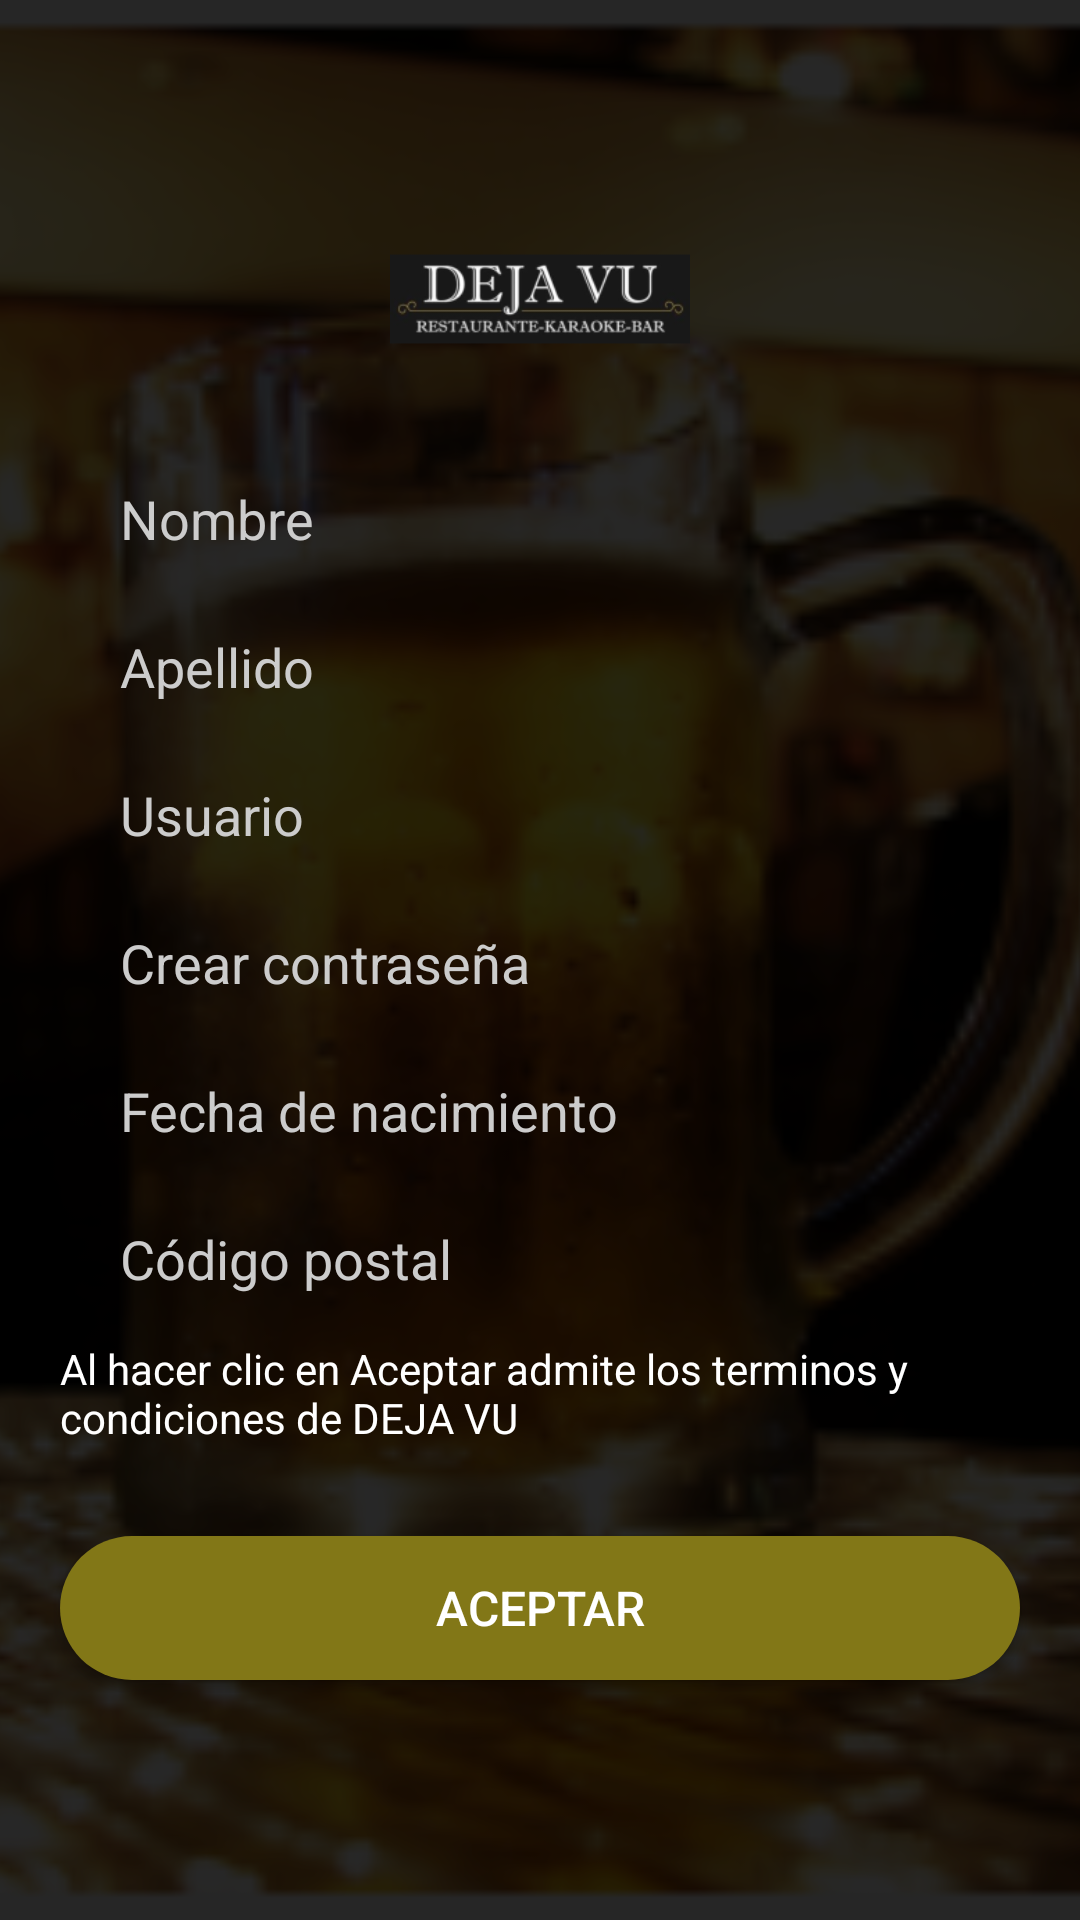

Produce the Android XML layout that renders to this screen, including the resource entries it uses.
<!-- AndroidManifest.xml: activity theme Theme.AppCompat.Light.NoActionBar -->
<!-- res/layout/activity_login_registrar.xml -->
<?xml version="1.0" encoding="utf-8"?>
<RelativeLayout
    xmlns:android="http://schemas.android.com/apk/res/android"
    xmlns:app="http://schemas.android.com/apk/res-auto"
    xmlns:tools="http://schemas.android.com/tools"
    android:layout_width="match_parent"
    android:layout_height="match_parent"
    tools:context=".LoginRegistrarActivity">

    <ImageView
        android:layout_width="match_parent"
        android:layout_height="match_parent"
        android:src="@mipmap/tarro_foreground"
        android:scaleType="centerCrop"/>

    <LinearLayout
        android:layout_width="match_parent"
        android:layout_height="match_parent"
        android:orientation="vertical"
        android:background="#d8000000"
        android:gravity="center">

        <ImageView
            android:layout_width="100dp"
            android:layout_height="100dp"
            android:layout_marginBottom="1dp"
            android:src="@mipmap/palabradejabu_foreground">
        </ImageView>

        <EditText
            android:id="@+id/nombre"
            android:layout_width="match_parent"
            android:layout_height="wrap_content"
            android:hint="@string/label_nombre"
            android:inputType="text"
            android:textColor="#fff"
            android:layout_marginBottom="5dp"
            android:layout_marginLeft="20dp"
            android:layout_marginRight="20dp"
            android:textColorHint="#ccc"
            android:background="@drawable/input"
            android:paddingLeft="20dp"
            android:paddingRight="10dp"
            android:paddingTop="10dp"
            android:paddingBottom="10dp" />

        <EditText
            android:id="@+id/apellido"
            android:layout_width="match_parent"
            android:layout_height="wrap_content"
            android:hint="@string/label_apellido"
            android:textColor="#fff"
            android:inputType="text"
            android:layout_marginBottom="5dp"
            android:layout_marginLeft="20dp"
            android:layout_marginRight="20dp"
            android:textColorHint="#ccc"
            android:background="@drawable/input"
            android:paddingLeft="20dp"
            android:paddingRight="10dp"
            android:paddingTop="10dp"
            android:paddingBottom="10dp"/>

        <EditText
            android:id="@+id/nomusuario"
            android:layout_width="match_parent"
            android:layout_height="wrap_content"
            android:hint="@string/label_nomusuario"
            android:textColor="#fff"
            android:inputType="text"
            android:layout_marginBottom="5dp"
            android:layout_marginLeft="20dp"
            android:layout_marginRight="20dp"
            android:textColorHint="#ccc"
            android:background="@drawable/input"
            android:paddingLeft="20dp"
            android:paddingRight="10dp"
            android:paddingTop="10dp"
            android:paddingBottom="10dp"/>

        <EditText
            android:id="@+id/crearpass"
            android:layout_width="match_parent"
            android:layout_height="wrap_content"
            android:hint="@string/label_newpass"
            android:textColor="#fff"
            android:inputType="textPassword"
            android:layout_marginBottom="5dp"
            android:layout_marginLeft="20dp"
            android:layout_marginRight="20dp"
            android:textColorHint="#ccc"
            android:background="@drawable/input"
            android:paddingLeft="20dp"
            android:paddingRight="10dp"
            android:paddingTop="10dp"
            android:paddingBottom="10dp"/>

        <EditText
            android:id="@+id/fecha_nac"
            android:layout_width="match_parent"
            android:layout_height="wrap_content"
            android:hint="@string/label_fecha_nac"
            android:textColor="#fff"
            android:inputType="date"
            android:layout_marginBottom="5dp"
            android:layout_marginLeft="20dp"
            android:layout_marginRight="20dp"
            android:textColorHint="#ccc"
            android:background="@drawable/input"
            android:paddingLeft="20dp"
            android:paddingRight="10dp"
            android:paddingTop="10dp"
            android:paddingBottom="10dp"/>

        <EditText
            android:id="@+id/cod_postal"
            android:layout_width="match_parent"
            android:layout_height="wrap_content"
            android:hint="@string/label_cod_postal"
            android:textColor="#fff"
            android:inputType="number"
            android:layout_marginBottom="5dp"
            android:layout_marginLeft="20dp"
            android:layout_marginRight="20dp"
            android:textColorHint="#ccc"
            android:background="@drawable/input"
            android:paddingLeft="20dp"
            android:paddingRight="10dp"
            android:paddingTop="10dp"
            android:paddingBottom="10dp"/>

        <TextView
            android:id="@+id/terminos"
            android:layout_width="match_parent"
            android:layout_height="wrap_content"
            android:textColor="#fff"
            android:layout_gravity="center"
            android:layout_marginLeft="20dp"
            android:layout_marginRight="20dp"
            android:layout_marginBottom="30dp"
            android:text="@string/label_term_cond"
            >
        </TextView>

        <Button
            android:id="@+id/btn_aceptarcuenta"
            android:layout_width="match_parent"
            android:layout_height="wrap_content"
            android:layout_marginLeft="20dp"
            android:layout_marginRight="20dp"
            android:layout_marginBottom="30dp"
            android:elevation="5dp"
            android:background="@drawable/btn_fondo_color"
            android:text="@string/btn_aceptar"
            android:textColor="#fff"
            android:textSize="16sp">
        </Button>

    </LinearLayout>

</RelativeLayout>
<!-- resources referenced by this layout -->
<resources>
  <!-- drawable btn_fondo_color (drawable) -->
  <?xml version="1.0" encoding="utf-8"?>
  <shape android:shape="rectangle" xmlns:android="http://schemas.android.com/apk/res/android">
      <solid android:color="#827717"
          android:width="1dp"></solid>
      <corners android:radius="50dp"></corners>
  </shape>
  <!-- mipmap palabradejabu_foreground: png bitmap (mipmap-xhdpi, 10582 bytes) -->
  <!-- mipmap tarro_foreground: png bitmap (mipmap-xhdpi, 132359 bytes) -->
  <string name="btn_aceptar">Aceptar</string>
  <string name="label_apellido">Apellido</string>
  <string name="label_cod_postal">Código postal</string>
  <string name="label_fecha_nac">Fecha de nacimiento</string>
  <string name="label_newpass">Crear contraseña</string>
  <string name="label_nombre">Nombre</string>
  <string name="label_nomusuario">Usuario</string>
  <string name="label_term_cond">Al hacer clic en Aceptar admite los terminos y condiciones de DEJA VU</string>
</resources>
